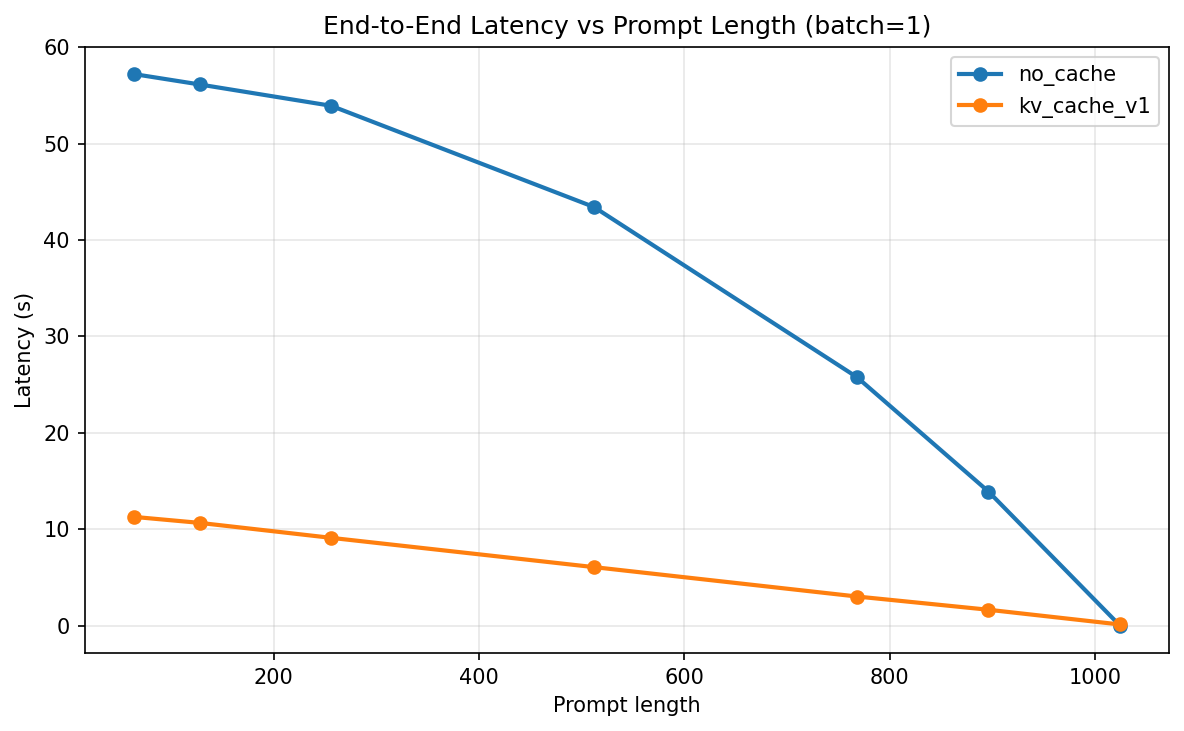

Values plotted in this chart, from the file beside it:
mode, context_len, new_tokens, e2e_latency_s_mean
no_cache, 64, 960, 57.22
kv_cache_v1, 64, 960, 11.27
no_cache, 128, 896, 56.15
kv_cache_v1, 128, 896, 10.65
no_cache, 256, 768, 53.93
kv_cache_v1, 256, 768, 9.099
no_cache, 512, 512, 43.43
kv_cache_v1, 512, 512, 6.059
no_cache, 768, 256, 25.77
kv_cache_v1, 768, 256, 3.01
no_cache, 896, 128, 13.91
kv_cache_v1, 896, 128, 1.635
no_cache, 1024, 0, 0.0004391
kv_cache_v1, 1024, 0, 0.1072
